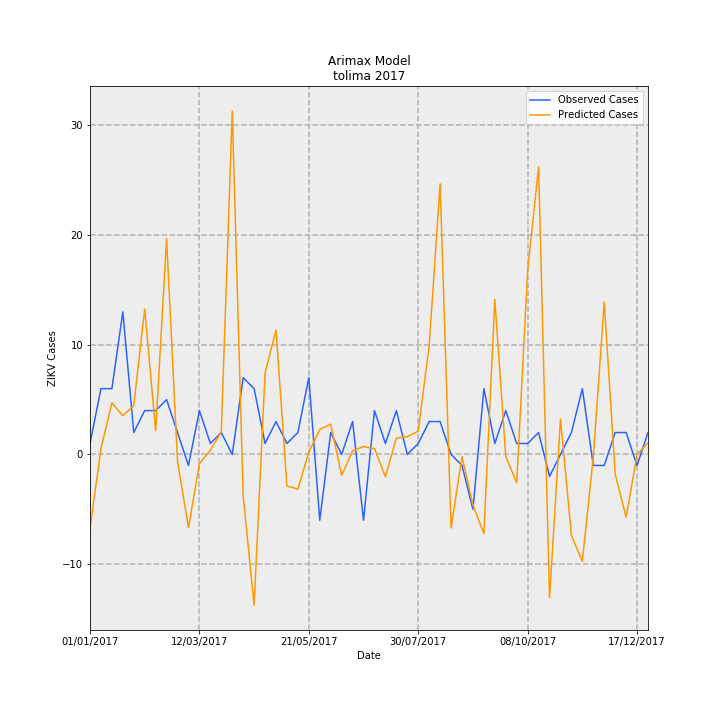

Source data for this figure (header and first rows):
Date, predictions_incidence, observed_incidence, Predicted Cases, Observed Cases, error
01/01/2017, -0.4806, 0.07101, -6.768, 1.0, 7.768
08/01/2017, 0.03606, 0.4261, 0.5078, 6.0, 5.492
15/01/2017, 0.3343, 0.4261, 4.708, 6.0, 1.292
22/01/2017, 0.2504, 0.9231, 3.527, 13.0, 9.473
29/01/2017, 0.3154, 0.142, 4.441, 2.0, -2.441
05/02/2017, 0.9413, 0.284, 13.26, 4.0, -9.256
12/02/2017, 0.153, 0.284, 2.155, 4.0, 1.845
19/02/2017, 1.398, 0.355, 19.68, 5.0, -14.68
26/02/2017, -0.0455, 0.142, -0.6408, 2.0, 2.641
05/03/2017, -0.4744, -0.07101, -6.681, -1.0, 5.681
12/03/2017, -0.05944, 0.284, -0.8371, 4.0, 4.837
19/03/2017, 0.02692, 0.07101, 0.3791, 1.0, 0.6209
26/03/2017, 0.1467, 0.142, 2.066, 2.0, -0.06612
02/04/2017, 2.223, 0.0, 31.3, 0.0, -31.3
09/04/2017, -0.2699, 0.4971, -3.802, 7, 10.8
16/04/2017, -0.9764, 0.4261, -13.75, 6.0, 19.75
23/04/2017, 0.526, 0.07101, 7.408, 1.0, -6.408
30/04/2017, 0.8061, 0.213, 11.35, 3.0, -8.353
07/05/2017, -0.2043, 0.07101, -2.878, 1.0, 3.878
14/05/2017, -0.2245, 0.142, -3.161, 2.0, 5.161
21/05/2017, 0.01552, 0.4971, 0.2185, 7, 6.781
28/05/2017, 0.1611, -0.4261, 2.269, -6.0, -8.269
04/06/2017, 0.1967, 0.142, 2.77, 2.0, -0.7702
11/06/2017, -0.135, 0.0, -1.901, 0.0, 1.901
18/06/2017, 0.02321, 0.213, 0.3268, 3.0, 2.673
25/06/2017, 0.05106, -0.4261, 0.719, -6.0, -6.719
02/07/2017, 0.03747, 0.284, 0.5276, 4.0, 3.472
09/07/2017, -0.1439, 0.07101, -2.027, 1.0, 3.027
16/07/2017, 0.1064, 0.284, 1.499, 4.0, 2.501
23/07/2017, 0.1146, 0.0, 1.614, 0.0, -1.614
30/07/2017, 0.1512, 0.07101, 2.129, 1.0, -1.129
06/08/2017, 0.7046, 0.213, 9.923, 3.0, -6.923
13/08/2017, 1.753, 0.213, 24.68, 3.0, -21.68
20/08/2017, -0.4762, 0.0, -6.707, 0.0, 6.707
27/08/2017, -0.01439, -0.07101, -0.2027, -1.0, -0.7973
03/09/2017, -0.327, -0.355, -4.605, -5.0, -0.395
10/09/2017, -0.5129, 0.4261, -7.223, 6.0, 13.22
17/09/2017, 1.003, 0.07101, 14.13, 1.0, -13.13
24/09/2017, -0.01322, 0.284, -0.1861, 4.0, 4.186
01/10/2017, -0.1831, 0.07101, -2.578, 1.0, 3.578
08/10/2017, 1.191, 0.07101, 16.77, 1.0, -15.77
15/10/2017, 1.861, 0.142, 26.21, 2.0, -24.21
22/10/2017, -0.9285, -0.142, -13.08, -2.0, 11.08
29/10/2017, 0.2298, 0.0, 3.237, 0.0, -3.237
05/11/2017, -0.5246, 0.142, -7.387, 2.0, 9.387
12/11/2017, -0.6909, 0.4261, -9.73, 6.0, 15.73
19/11/2017, -0.0158, -0.07101, -0.2224, -1.0, -0.7776
26/11/2017, 0.9865, -0.07101, 13.89, -1.0, -14.89
03/12/2017, -0.1249, 0.142, -1.759, 2.0, 3.759
10/12/2017, -0.4072, 0.142, -5.734, 2.0, 7.734
17/12/2017, -0.0002884, -0.07101, -0.004061, -1.0, -0.9959
24/12/2017, 0.07603, 0.142, 1.071, 2.0, 0.9292
